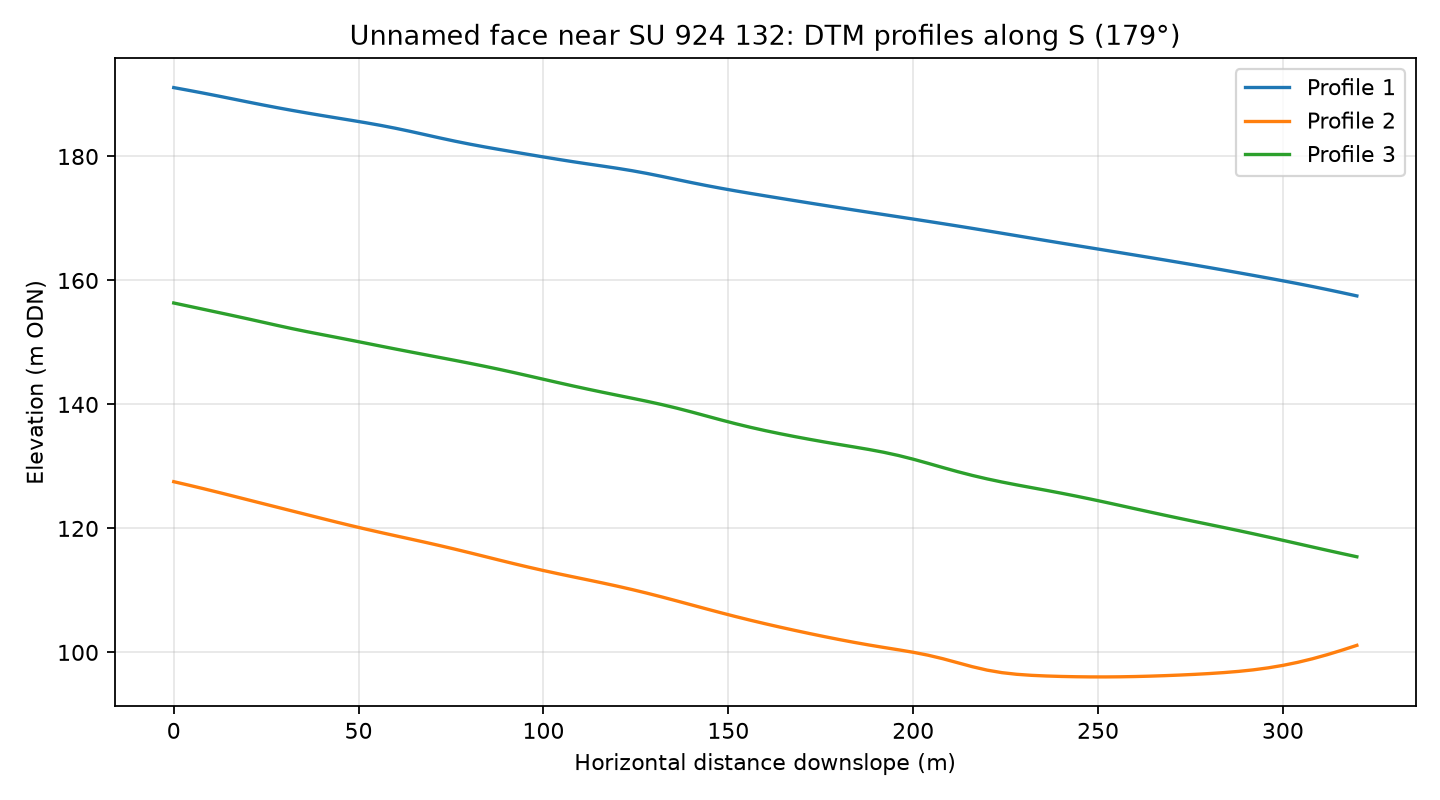

The table this chart was drawn from, first rows:
profile, distance_m, elevation_m
1, 0.0, 191.1
1, 4.0, 190.7
1, 8.0, 190.2
1, 12.0, 189.8
1, 16.0, 189.3
1, 20.0, 188.8
1, 24.0, 188.3
1, 28.0, 187.9
1, 32.0, 187.4
1, 36.0, 187
1, 40.0, 186.6
1, 44.0, 186.2
1, 48.0, 185.8
1, 52.0, 185.4
1, 56.0, 185
1, 60.0, 184.5
1, 64.0, 184
1, 68.0, 183.5
1, 72.0, 183
1, 76.0, 182.5
1, 80.0, 182
1, 84.0, 181.6
1, 88.0, 181.1
1, 92.0, 180.7
1, 96.0, 180.3
1, 100.0, 179.9
1, 104.0, 179.5
1, 108.0, 179.2
1, 112.0, 178.8
1, 116.0, 178.4
1, 120.0, 178.1
1, 124.0, 177.7
1, 128.0, 177.3
1, 132.0, 176.8
1, 136.0, 176.3
1, 140.0, 175.8
1, 144.0, 175.3
1, 148.0, 174.9
1, 152.0, 174.4
1, 156.0, 174
1, 160.0, 173.6
1, 164.0, 173.3
1, 168.0, 172.9
1, 172.0, 172.5
1, 176.0, 172.1
1, 180.0, 171.7
1, 184.0, 171.4
1, 188.0, 171
1, 192.0, 170.6
1, 196.0, 170.3
1, 200.0, 169.9
1, 204.0, 169.5
1, 208.0, 169.2
1, 212.0, 168.8
1, 216.0, 168.4
1, 220.0, 168
1, 224.0, 167.6
1, 228.0, 167.2
1, 232.0, 166.8
1, 236.0, 166.4
... 183 more rows
